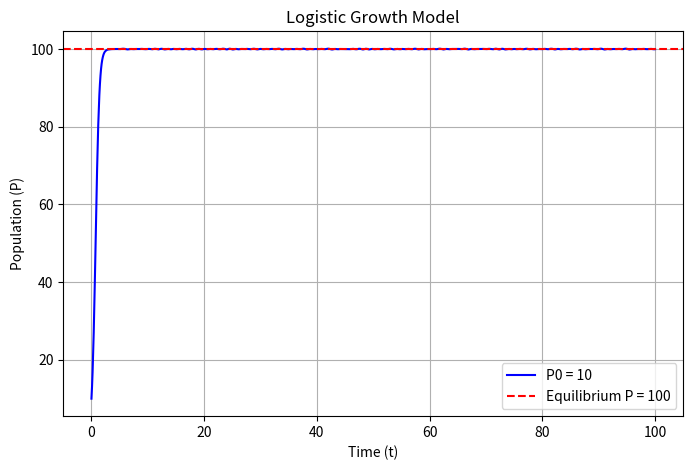

The script that saved this image:
import numpy as np
import matplotlib.pyplot as plt
from scipy.integrate import solve_ivp

def logistic_growth(t, P, k, M):
    return k * P * (M - P)

# Parameters
k = 0.03  # Growth rate
M = 100  # Carrying capacity
P0 = 10  # Initial population

time_span = (0, 100)  # Time range for simulation
time_eval = np.linspace(0, 100, 1000)  # Time points to evaluate the solution

# Solve the differential equation
solution = solve_ivp(logistic_growth, time_span, [P0], args=(k, M), t_eval=time_eval)

# Plot the results
plt.figure(figsize=(8, 5))
plt.plot(solution.t, solution.y[0], label=f"P0 = {P0}", color='b')
plt.axhline(y=M, color='r', linestyle='--', label=f"Equilibrium P = {M}")
plt.xlabel("Time (t)")
plt.ylabel("Population (P)")
plt.title("Logistic Growth Model")
plt.legend()
plt.grid()
plt.show()

